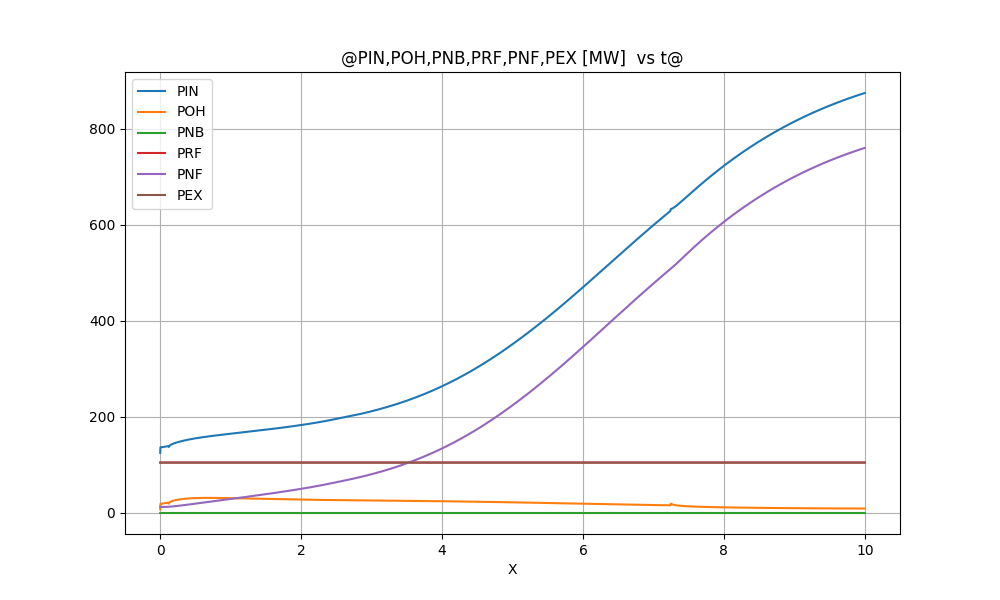

The file beside this chart, header and first rows:
@PIN, POH, PNB, PRF, PNF, PEX [MW]  vs t@
X, PIN, POH, PNB, PRF, PNF, PEX
0.0000000E+00, 0.1252186E+03, 0.7415165E+01, 0.0000000E+00, 0.1050000E+03, 0.1280343E+02, 0.1050000E+03, 
0.2000000E-02, 0.1352909E+03, 0.1750976E+02, 0.0000000E+00, 0.1050000E+03, 0.1278117E+02, 0.1050000E+03, 
0.4000000E-02, 0.1369352E+03, 0.1917434E+02, 0.0000000E+00, 0.1050000E+03, 0.1276089E+02, 0.1050000E+03, 
0.6000000E-02, 0.1370967E+03, 0.1935437E+02, 0.0000000E+00, 0.1050000E+03, 0.1274229E+02, 0.1050000E+03, 
0.8000000E-02, 0.1370576E+03, 0.1933245E+02, 0.0000000E+00, 0.1050000E+03, 0.1272517E+02, 0.1050000E+03, 
0.1000000E-01, 0.1370152E+03, 0.1930581E+02, 0.0000000E+00, 0.1050000E+03, 0.1270938E+02, 0.1050000E+03, 
0.1200000E-01, 0.1369917E+03, 0.1929687E+02, 0.0000000E+00, 0.1050000E+03, 0.1269481E+02, 0.1050000E+03, 
0.1400000E-01, 0.1369836E+03, 0.1930225E+02, 0.0000000E+00, 0.1050000E+03, 0.1268136E+02, 0.1050000E+03, 
0.1600000E-01, 0.1369873E+03, 0.1931830E+02, 0.0000000E+00, 0.1050000E+03, 0.1266898E+02, 0.1050000E+03, 
0.1800000E-01, 0.1369999E+03, 0.1934232E+02, 0.0000000E+00, 0.1050000E+03, 0.1265761E+02, 0.1050000E+03, 
0.2000000E-01, 0.1370196E+03, 0.1937242E+02, 0.0000000E+00, 0.1050000E+03, 0.1264720E+02, 0.1050000E+03, 
0.2200000E-01, 0.1370450E+03, 0.1940726E+02, 0.0000000E+00, 0.1050000E+03, 0.1263772E+02, 0.1050000E+03, 
0.2400000E-01, 0.1370750E+03, 0.1944586E+02, 0.0000000E+00, 0.1050000E+03, 0.1262913E+02, 0.1050000E+03, 
0.2600000E-01, 0.1371089E+03, 0.1948749E+02, 0.0000000E+00, 0.1050000E+03, 0.1262141E+02, 0.1050000E+03, 
0.2800000E-01, 0.1371461E+03, 0.1953160E+02, 0.0000000E+00, 0.1050000E+03, 0.1261454E+02, 0.1050000E+03, 
0.3000000E-01, 0.1371862E+03, 0.1957772E+02, 0.0000000E+00, 0.1050000E+03, 0.1260852E+02, 0.1050000E+03, 
0.3200000E-01, 0.1372288E+03, 0.1962550E+02, 0.0000000E+00, 0.1050000E+03, 0.1260332E+02, 0.1050000E+03, 
0.3400000E-01, 0.1372736E+03, 0.1967465E+02, 0.0000000E+00, 0.1050000E+03, 0.1259894E+02, 0.1050000E+03, 
0.3600000E-01, 0.1373203E+03, 0.1972492E+02, 0.0000000E+00, 0.1050000E+03, 0.1259537E+02, 0.1050000E+03, 
0.3800000E-01, 0.1373687E+03, 0.1977612E+02, 0.0000000E+00, 0.1050000E+03, 0.1259260E+02, 0.1050000E+03, 
0.4000000E-01, 0.1374187E+03, 0.1982806E+02, 0.0000000E+00, 0.1050000E+03, 0.1259061E+02, 0.1050000E+03, 
0.4200000E-01, 0.1374700E+03, 0.1988060E+02, 0.0000000E+00, 0.1050000E+03, 0.1258939E+02, 0.1050000E+03, 
0.4400000E-01, 0.1375225E+03, 0.1993361E+02, 0.0000000E+00, 0.1050000E+03, 0.1258892E+02, 0.1050000E+03, 
0.4600000E-01, 0.1375762E+03, 0.1998699E+02, 0.0000000E+00, 0.1050000E+03, 0.1258920E+02, 0.1050000E+03, 
0.4800000E-01, 0.1376308E+03, 0.2004063E+02, 0.0000000E+00, 0.1050000E+03, 0.1259020E+02, 0.1050000E+03, 
0.5000000E-01, 0.1376864E+03, 0.2009445E+02, 0.0000000E+00, 0.1050000E+03, 0.1259192E+02, 0.1050000E+03, 
0.5200000E-01, 0.1377427E+03, 0.2014837E+02, 0.0000000E+00, 0.1050000E+03, 0.1259434E+02, 0.1050000E+03, 
0.5400000E-01, 0.1377998E+03, 0.2020233E+02, 0.0000000E+00, 0.1050000E+03, 0.1259744E+02, 0.1050000E+03, 
0.5600000E-01, 0.1378575E+03, 0.2025626E+02, 0.0000000E+00, 0.1050000E+03, 0.1260123E+02, 0.1050000E+03, 
0.5800000E-01, 0.1379158E+03, 0.2031009E+02, 0.0000000E+00, 0.1050000E+03, 0.1260568E+02, 0.1050000E+03, 
0.6000000E-01, 0.1379746E+03, 0.2036378E+02, 0.0000000E+00, 0.1050000E+03, 0.1261078E+02, 0.1050000E+03, 
0.6200000E-01, 0.1380338E+03, 0.2041727E+02, 0.0000000E+00, 0.1050000E+03, 0.1261653E+02, 0.1050000E+03, 
0.6400000E-01, 0.1380934E+03, 0.2047049E+02, 0.0000000E+00, 0.1050000E+03, 0.1262292E+02, 0.1050000E+03, 
0.6600000E-01, 0.1381533E+03, 0.2052341E+02, 0.0000000E+00, 0.1050000E+03, 0.1262992E+02, 0.1050000E+03, 
0.6800000E-01, 0.1382135E+03, 0.2057595E+02, 0.0000000E+00, 0.1050000E+03, 0.1263754E+02, 0.1050000E+03, 
0.7000000E-01, 0.1382738E+03, 0.2062808E+02, 0.0000000E+00, 0.1050000E+03, 0.1264577E+02, 0.1050000E+03, 
0.7200000E-01, 0.1383343E+03, 0.2067971E+02, 0.0000000E+00, 0.1050000E+03, 0.1265459E+02, 0.1050000E+03, 
0.7400000E-01, 0.1383948E+03, 0.2073080E+02, 0.0000000E+00, 0.1050000E+03, 0.1266399E+02, 0.1050000E+03, 
0.7600000E-01, 0.1384552E+03, 0.2078126E+02, 0.0000000E+00, 0.1050000E+03, 0.1267396E+02, 0.1050000E+03, 
0.7800000E-01, 0.1385155E+03, 0.2083102E+02, 0.0000000E+00, 0.1050000E+03, 0.1268449E+02, 0.1050000E+03, 
0.8000000E-01, 0.1385756E+03, 0.2087999E+02, 0.0000000E+00, 0.1050000E+03, 0.1269558E+02, 0.1050000E+03, 
0.8200000E-01, 0.1386353E+03, 0.2092806E+02, 0.0000000E+00, 0.1050000E+03, 0.1270721E+02, 0.1050000E+03, 
0.8400000E-01, 0.1386945E+03, 0.2097513E+02, 0.0000000E+00, 0.1050000E+03, 0.1271937E+02, 0.1050000E+03, 
0.8600000E-01, 0.1387531E+03, 0.2102105E+02, 0.0000000E+00, 0.1050000E+03, 0.1273204E+02, 0.1050000E+03, 
0.8800000E-01, 0.1388109E+03, 0.2106566E+02, 0.0000000E+00, 0.1050000E+03, 0.1274523E+02, 0.1050000E+03, 
0.9000000E-01, 0.1388677E+03, 0.2110878E+02, 0.0000000E+00, 0.1050000E+03, 0.1275892E+02, 0.1050000E+03, 
0.9200000E-01, 0.1389232E+03, 0.2115015E+02, 0.0000000E+00, 0.1050000E+03, 0.1277310E+02, 0.1050000E+03, 
0.9400000E-01, 0.1389772E+03, 0.2118950E+02, 0.0000000E+00, 0.1050000E+03, 0.1278775E+02, 0.1050000E+03, 
0.9600000E-01, 0.1390293E+03, 0.2122646E+02, 0.0000000E+00, 0.1050000E+03, 0.1280288E+02, 0.1050000E+03, 
0.9800000E-01, 0.1390790E+03, 0.2126057E+02, 0.0000000E+00, 0.1050000E+03, 0.1281848E+02, 0.1050000E+03, 
0.1000000E+00, 0.1391257E+03, 0.2129123E+02, 0.0000000E+00, 0.1050000E+03, 0.1283452E+02, 0.1050000E+03, 
0.1020000E+00, 0.1391687E+03, 0.2131765E+02, 0.0000000E+00, 0.1050000E+03, 0.1285101E+02, 0.1050000E+03, 
0.1040000E+00, 0.1392067E+03, 0.2133875E+02, 0.0000000E+00, 0.1050000E+03, 0.1286794E+02, 0.1050000E+03, 
0.1060000E+00, 0.1392383E+03, 0.2135303E+02, 0.0000000E+00, 0.1050000E+03, 0.1288529E+02, 0.1050000E+03, 
0.1080000E+00, 0.1392614E+03, 0.2135832E+02, 0.0000000E+00, 0.1050000E+03, 0.1290306E+02, 0.1050000E+03, 
0.1100000E+00, 0.1392725E+03, 0.2135129E+02, 0.0000000E+00, 0.1050000E+03, 0.1292124E+02, 0.1050000E+03, 
0.1120000E+00, 0.1392665E+03, 0.2132664E+02, 0.0000000E+00, 0.1050000E+03, 0.1293982E+02, 0.1050000E+03, 
0.1140000E+00, 0.1392340E+03, 0.2127519E+02, 0.0000000E+00, 0.1050000E+03, 0.1295879E+02, 0.1050000E+03, 
0.1160000E+00, 0.1391575E+03, 0.2117940E+02, 0.0000000E+00, 0.1050000E+03, 0.1297814E+02, 0.1050000E+03, 
... 4,944 more rows
